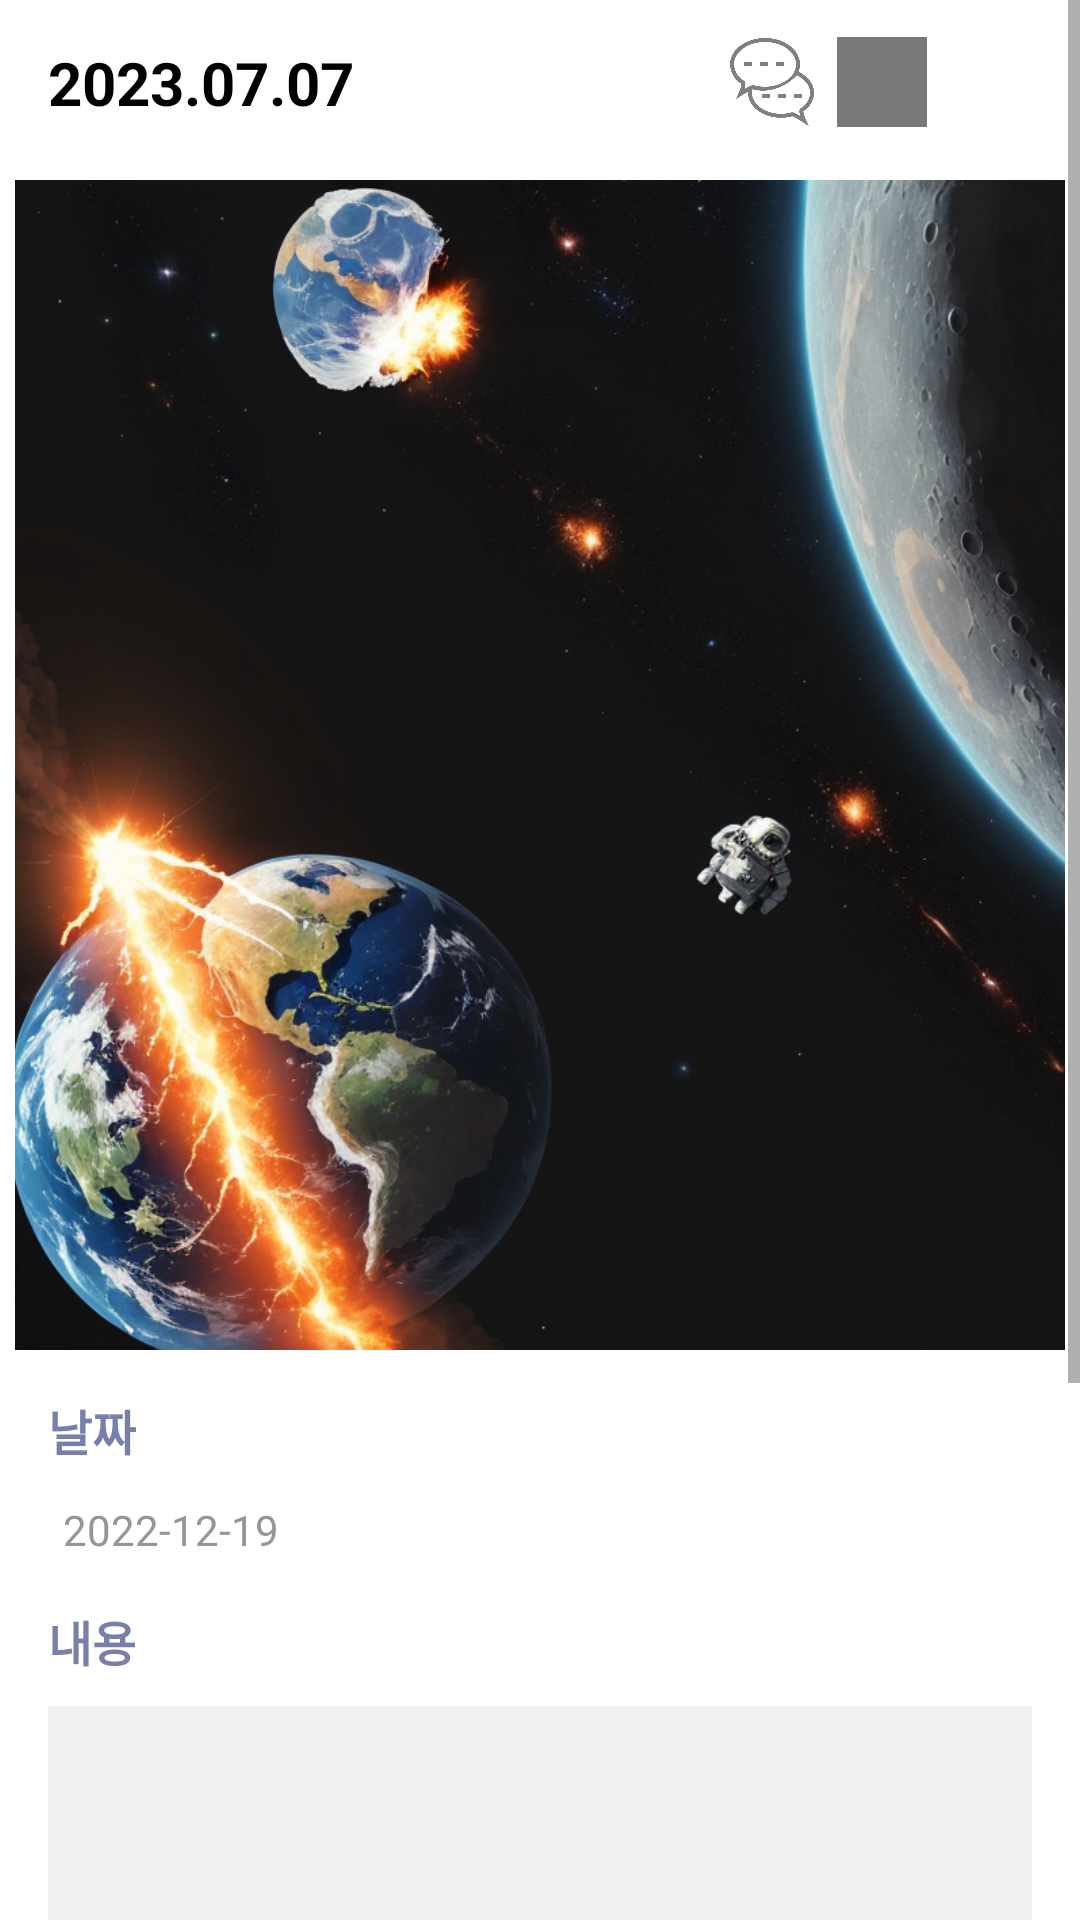

Reconstruct the res/layout file that produces this screen, plus the resources it refers to.
<!-- AndroidManifest.xml: application theme Theme.Half_asleep -->
<!-- res/layout/fragment_diary_detail.xml -->
<?xml version="1.0" encoding="utf-8"?>
<FrameLayout xmlns:android="http://schemas.android.com/apk/res/android"
    xmlns:tools="http://schemas.android.com/tools"
    android:layout_width="match_parent"
    android:layout_height="match_parent"
    xmlns:app="http://schemas.android.com/apk/res-auto"
    tools:context=".DiaryDetail">

    
    <ScrollView
        android:layout_width="match_parent"
        android:layout_height="match_parent">

        <LinearLayout
            android:layout_width="match_parent"
            android:layout_height="wrap_content"
            android:orientation="vertical">

            
            <LinearLayout
                android:layout_width="match_parent"
                android:layout_height="wrap_content"
                android:orientation="horizontal"
                android:gravity="center_vertical"
                >
                
                <TextView
                    android:id="@+id/tv_newtext_title"
                    android:layout_width="wrap_content"
                    android:layout_height="wrap_content"
                    android:layout_marginLeft="16dp"
                    android:layout_marginVertical="14dp"
                    android:text="2023.07.07"
                    android:textSize="20dp"
                    android:textColor="@color/black"
                    android:textStyle="bold"/>

                
                <Space
                    android:layout_width="0dp"
                    android:layout_height="0dp"
                    android:layout_weight="1"/>

                
                <ImageView
                    android:id="@+id/iv_back"
                    android:layout_width="32dp"
                    android:layout_height="32dp"
                    android:layout_marginRight="5dp"
                    android:layout_marginTop="1.5dp"
                    android:src="@drawable/ic_baseline_backspace"
                    android:visibility="gone"/>

                
                <ImageView
                    android:id="@+id/iv_check"
                    android:layout_width="32dp"
                    android:layout_height="32dp"
                    android:layout_marginRight="16dp"
                    android:src="@drawable/ic_baseline_check"
                    app:tint="@color/mainblue"
                    android:visibility="gone"
                    />

                
                <ImageView
                    android:id="@+id/iv_commu_share"
                    android:layout_width="32dp"
                    android:layout_height="32dp"
                    android:layout_marginRight="5dp"
                    android:src="@drawable/ic_commu"
                    />

                <ImageView
                    android:id="@+id/iv_trash"
                    android:layout_width="30dp"
                    android:layout_height="30dp"
                    android:layout_marginRight="5dp"
                    android:src="@drawable/trash_del"
                    app:tint="#797979"/>

                <ImageView
                    android:id="@+id/iv_edit"
                    android:layout_width="30dp"
                    android:layout_height="30dp"
                    android:layout_marginRight="16dp"
                    android:src="@drawable/img_pencil"
                    app:tint="#797979" />


            </LinearLayout>

            
            <LinearLayout
                android:layout_width="match_parent"
                android:layout_height="wrap_content"
                android:layout_marginHorizontal="5dp"
                android:layout_marginTop="5dp"
                android:layout_marginBottom="15dp"
                android:orientation="vertical"
                android:gravity="right">

                <ImageView
                    android:id="@+id/iv_foodpic"
                    android:layout_width="390dp"
                    android:layout_height="390dp"
                    android:scaleType="centerCrop"
                    android:layout_gravity="center_horizontal"
                    android:src="@drawable/test_img"/>

                
                <Button
                    android:id="@+id/btn_openimg"
                    android:layout_width="70dp"
                    android:layout_height="40dp"
                    android:layout_marginRight="12dp"
                    android:text="재생성"
                    android:fontFamily="@font/chosungu_ttf"
                    android:backgroundTint="@color/mainblue"
                    android:textSize="10sp"
                    android:visibility="gone"/>

            </LinearLayout>


            
            <LinearLayout
                android:layout_width="match_parent"
                android:layout_height="wrap_content"
                android:layout_marginHorizontal="16dp"
                android:layout_marginBottom="16dp"
                android:orientation="vertical">

                <TextView
                    android:layout_width="wrap_content"
                    android:layout_height="wrap_content"
                    android:text="날짜"
                    android:textSize="16dp"
                    android:textStyle="bold"
                    android:textColor="@color/mainblue"
                    android:fontFamily="@font/chosungu_ttf"/>

                <TextView
                    android:id="@+id/tv_date"
                    android:layout_width="wrap_content"
                    android:layout_height="wrap_content"
                    android:text="2022-12-19"
                    android:textSize="14sp"
                    android:layout_marginTop="12dp"
                    android:layout_marginStart="5dp"
                    android:textColor="#969696"
                    android:fontFamily="@font/chosungu_ttf"/>


            </LinearLayout>

            
            <LinearLayout
                android:layout_width="match_parent"
                android:layout_height="wrap_content"
                android:layout_marginHorizontal="16dp"
                android:layout_marginBottom="40dp"
                android:orientation="vertical">

                <TextView
                    android:layout_width="wrap_content"
                    android:layout_height="wrap_content"
                    android:text="내용"
                    android:textSize="16dp"
                    android:textStyle="bold"
                    android:textColor="@color/mainblue"
                    android:fontFamily="@font/chosungu_ttf"/>

                <EditText
                    android:id="@+id/et_content"
                    android:layout_width="match_parent"
                    android:layout_height="wrap_content"
                    android:fontFamily="@font/chosungu_ttf"
                    android:gravity="top|left"
                    android:inputType="textMultiLine"
                    android:background="#f0f0f0"
                    android:textSize="14sp"
                    android:textColor="@color/black"
                    android:layout_marginTop="10dp"
                    android:singleLine="true"
                    android:lines="16"
                    android:maxLines="120"
                    android:scrollbars="vertical"
                    android:scrollHorizontally="false"
                    android:overScrollMode="always"
                    android:padding="8dp"/>

            </LinearLayout>


        </LinearLayout>

    </ScrollView>


</FrameLayout>
<!-- resources referenced by this layout -->
<resources>
  <color name="black">#FF000000</color>
  <color name="mainblue">#FF7880A9</color>
  <!-- drawable ic_baseline_check (drawable) -->
  <vector android:height="24dp" android:tint="@color/mainblue"
      android:viewportHeight="24" android:viewportWidth="24"
      android:width="24dp" xmlns:android="http://schemas.android.com/apk/res/android">
      <path android:fillColor="@android:color/white" android:pathData="M9,16.17L4.83,12l-1.42,1.41L9,19 21,7l-1.41,-1.41z"/>
  </vector>
  <!-- drawable ic_commu: png bitmap (drawable, 21259 bytes) -->
  <!-- drawable test_img: png bitmap (drawable, 790700 bytes) -->
  <!-- drawable trash_del: png bitmap (drawable, 8941 bytes) -->
  <style name="Theme.Half_asleep" parent="Theme.MaterialComponents.DayNight.DarkActionBar">
          
          <item name="colorPrimary">@color/purple_500</item>
          <item name="colorPrimaryVariant">@color/purple_700</item>
          <item name="colorOnPrimary">@color/white</item>
          
          <item name="colorSecondary">@color/teal_200</item>
          <item name="colorSecondaryVariant">@color/teal_700</item>
          <item name="colorOnSecondary">@color/black</item>
          
          <item name="android:statusBarColor" tools:targetApi="l">?attr/colorPrimaryVariant</item>
          
  
          
          <item name="windowNoTitle">true</item>
  
      </style>
  <color name="purple_500">#FF6200EE</color>
  <color name="purple_700">#FF3700B3</color>
  <color name="white">#FFFFFFFF</color>
  <color name="teal_200">#FF03DAC5</color>
  <color name="teal_700">#FF018786</color>
</resources>
